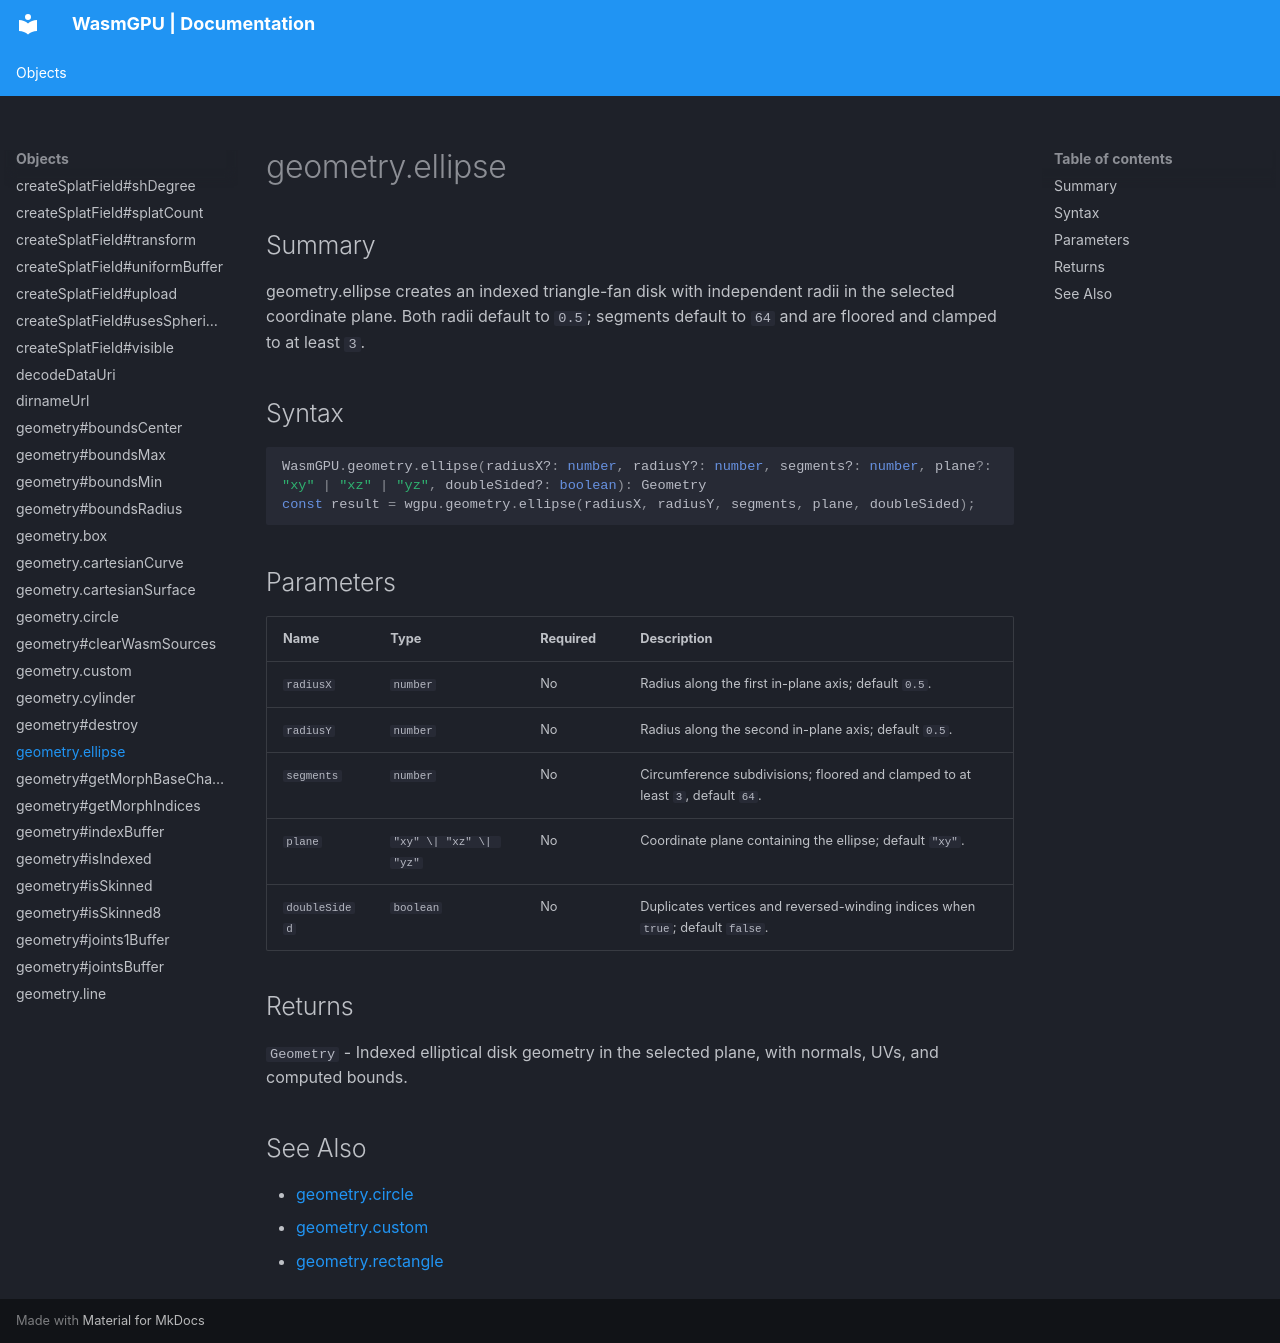

repository: Zushah/WasmGPU · page: objects/geometry-ellipse/index.html · generator: mkdocs

# geometry.ellipse

## Summary
geometry.ellipse creates an indexed triangle-fan disk with independent radii in the selected coordinate plane. Both radii default to `0.5`; segments default to `64` and are floored and clamped to at least `3`.

## Syntax
```ts
WasmGPU.geometry.ellipse(radiusX?: number, radiusY?: number, segments?: number, plane?: "xy" | "xz" | "yz", doubleSided?: boolean): Geometry
const result = wgpu.geometry.ellipse(radiusX, radiusY, segments, plane, doubleSided);
```

## Parameters
| Name | Type | Required | Description |
| --- | --- | --- | --- |
| `radiusX` | `number` | No | Radius along the first in-plane axis; default `0.5`. |
| `radiusY` | `number` | No | Radius along the second in-plane axis; default `0.5`. |
| `segments` | `number` | No | Circumference subdivisions; floored and clamped to at least `3`, default `64`. |
| `plane` | `"xy" \| "xz" \| "yz"` | No | Coordinate plane containing the ellipse; default `"xy"`. |
| `doubleSided` | `boolean` | No | Duplicates vertices and reversed-winding indices when `true`; default `false`. |

## Returns
`Geometry` - Indexed elliptical disk geometry in the selected plane, with normals, UVs, and computed bounds.

## See Also
- [geometry.circle](./geometry-circle.md)
- [geometry.custom](./geometry-custom.md)
- [geometry.rectangle](./geometry-rectangle.md)
